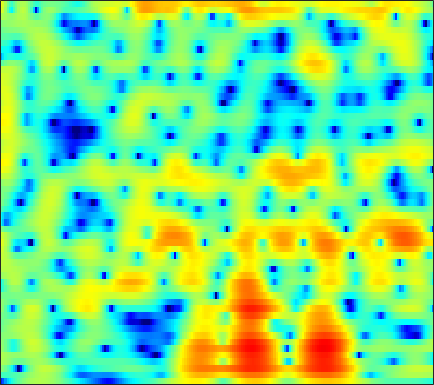

Data behind this chart, as committed beside it:
-16.923, -14.418, -11.029, -8.3529, -6.7307, -4.9532, -3.5094, -2.5924, -1.5508, -0.67524, 0.05593, 0.52095, 1.0474, 1.469, 1.727, 1.9957, 2.1818, 2.2691, 2.3156, 2.2888, 2.185, 2.0573, 1.8246, 1.5189
-3.036, -3.122, -3.158, -3.109, -3.023, -2.843, -2.589, -2.35, -1.957, -1.492, -0.9653, -0.5442, 0.02692, 0.5811, 0.9699, 1.43, 1.811, 2.034, 2.244, 2.343, 2.328, 2.24, 2.02, 1.676
0.6807, 0.0971, -0.8775, -2.145, -3.358, -5.512, -8.703, -12.51, -24.68, -17.05, -9.545, -6.413, -3.55, -1.516, -0.3469, 0.8591, 1.755, 2.252, 2.723, 2.99, 3.087, 3.056, 2.888, 2.588
2.19, 1.878, 1.395, 0.8476, 0.4187, -0.1443, -0.6426, -0.9246, -1.122, -1.076, -0.7991, -0.4791, 0.02727, 0.5419, 0.8883, 1.265, 1.507, 1.589, 1.554, 1.351, 0.9845, 0.6035, -0.01331, -0.7308
2.181, 1.966, 1.649, 1.336, 1.125, 0.9091, 0.7964, 0.7853, 0.8643, 1.04, 1.278, 1.472, 1.721, 1.915, 2.002, 2.02, 1.893, 1.683, 1.244, 0.5803, -0.3421, -1.228, -2.722, -4.676
1.27, 0.5589, -0.6677, -2.182, -3.432, -4.811, -5.022, -4.246, -2.603, -0.9302, 0.4985, 1.358, 2.249, 2.858, 3.141, 3.309, 3.252, 3.057, 2.624, 1.99, 1.154, 0.4075, -0.7328, -1.975
0.9483, 0.3443, -0.7556, -2.18, -3.389, -4.764, -4.961, -4.068, -2.221, -0.3941, 1.107, 1.989, 2.864, 3.424, 3.652, 3.719, 3.518, 3.214, 2.602, 1.764, 0.7047, -0.2336, -1.677, -3.288
0.1516, 0.3174, 0.4583, 0.5551, 0.6234, 0.7538, 0.9717, 1.2, 1.579, 2, 2.384, 2.622, 2.834, 2.905, 2.855, 2.636, 2.21, 1.746, 0.9115, -0.1689, -1.509, -2.7, -4.603, -6.976
-0.9746, -0.4374, 0.1376, 0.5981, 0.8942, 1.253, 1.597, 1.839, 2.128, 2.369, 2.549, 2.636, 2.673, 2.592, 2.452, 2.128, 1.659, 1.2, 0.4342, -0.5074, -1.617, -2.543, -3.889, -5.335
-1.256, -0.8244, -0.3818, -0.03683, 0.2046, 0.5394, 0.904, 1.196, 1.596, 1.986, 2.327, 2.532, 2.714, 2.747, 2.665, 2.414, 2.006, 1.609, 0.9395, 0.1302, -0.8254, -1.604, -2.685, -3.787
-0.366, -0.6692, -1.28, -2.005, -2.507, -2.832, -2.452, -1.737, -0.4923, 0.7703, 1.852, 2.493, 3.11, 3.449, 3.542, 3.417, 3.034, 2.586, 1.796, 0.7845, -0.4485, -1.46, -2.823, -3.997
1.076, 0.1437, -1.638, -4.408, -7.626, -14.38, -11.96, -7.077, -2.893, -0.2043, 1.629, 2.603, 3.486, 3.995, 4.171, 4.147, 3.777, 3.273, 2.289, 0.9067, -1.01, -2.992, -6.848, -14.01
0.81, 0.3093, -0.4513, -1.195, -1.615, -1.891, -1.793, -1.454, -0.7738, -0.002249, 0.6872, 1.118, 1.551, 1.815, 1.909, 1.883, 1.704, 1.448, 0.9167, 0.1993, -0.6769, -1.412, -2.39, -3.135
-0.546, -0.6838, -0.7377, -0.6713, -0.5923, -0.4889, -0.396, -0.3298, -0.2499, -0.2433, -0.3165, -0.3934, -0.4834, -0.5392, -0.5763, -0.5654, -0.4538, -0.326, -0.1728, -0.07834, -0.03796, -0.004888, 0.02294, 0.05858
-4.937, -3.77, -2.068, -0.7011, 0.00711, 0.6128, 0.919, 0.9532, 0.6807, 0.06924, -0.8593, -1.775, -3.209, -4.579, -5.079, -4.671, -3.395, -2.307, -0.9669, 0.08345, 0.8406, 1.249, 1.627, 1.863
-5.395, -3.244, -0.8089, 0.8394, 1.676, 2.398, 2.68, 2.594, 2.131, 1.243, -0.1839, -1.736, -4.693, -9.011, -12.13, -9.716, -5.293, -3.003, -0.925, 0.4723, 1.375, 1.776, 2.029, 2.027
1.31, 1.49, 1.854, 2.184, 2.404, 2.599, 2.581, 2.443, 2.116, 1.591, 0.8932, 0.3106, -0.4772, -1.144, -1.4, -1.425, -1.179, -0.8648, -0.4475, -0.2133, -0.1563, -0.2679, -0.6177, -1.223
2.57, 2.596, 2.581, 2.569, 2.536, 2.424, 2.256, 2.111, 1.874, 1.575, 1.262, 1.051, 0.7756, 0.511, 0.3601, 0.2235, 0.05681, -0.09634, -0.317, -0.6965, -1.303, -1.899, -2.958, -4.468
2.943, 2.921, 2.784, 2.569, 2.337, 1.969, 1.631, 1.393, 1.102, 0.9074, 0.7885, 0.7268, 0.7072, 0.7216, 0.7145, 0.6956, 0.6709, 0.5861, 0.3301, -0.0492, -0.6865, -1.368, -2.575, -4.232
3.297, 3.105, 2.616, 1.813, 1.061, 0.03315, -0.9715, -1.591, -2.054, -2.058, -1.828, -1.584, -1.214, -0.7248, -0.3895, 0.03666, 0.4939, 0.791, 1.034, 1.109, 1.02, 0.7754, 0.2586, -0.3884
4.022, 3.475, 2.283, 0.5034, -1.235, -4.424, -9.026, -12.91, -12.93, -9.537, -7.43, -6.514, -5.809, -5.333, -4.66, -3.272, -1.758, -0.6666, 0.6333, 1.552, 2.141, 2.393, 2.46, 2.297
4.953, 4.175, 2.855, 1.234, -0.3396, -2.796, -5.339, -7.029, -7.832, -7.602, -7.732, -8.467, -11.1, -19.51, -26.11, -10.56, -4.876, -2.319, 0.1052, 1.716, 2.674, 3.079, 3.265, 3.015
4.003, 3.272, 2.303, 1.284, 0.523, -0.3865, -1.246, -1.764, -2.324, -2.827, -3.225, -3.607, -4.041, -4.197, -3.857, -2.651, -1.17, 0.02905, 1.339, 2.285, 2.864, 3.015, 2.866, 2.316
0.2969, -0.5852, -1.606, -2.211, -2.316, -2.291, -2.082, -1.87, -1.625, -1.343, -1.068, -0.8396, -0.4948, -0.04125, 0.3326, 0.9364, 1.569, 2.022, 2.557, 2.909, 3.049, 2.987, 2.626, 1.967
-5.799, -8.906, -13.28, -12.45, -9.838, -7.116, -5.139, -4.049, -2.936, -1.989, -1.221, -0.6541, 0.03553, 0.7031, 1.211, 1.804, 2.386, 2.731, 3.104, 3.344, 3.393, 3.314, 3.002, 2.455
-5.584, -7.663, -9.912, -10.08, -9.171, -7.713, -6.387, -5.638, -4.704, -3.849, -2.969, -2.271, -1.321, -0.3797, 0.3199, 1.173, 1.922, 2.42, 2.929, 3.293, 3.475, 3.482, 3.333, 2.973
-1.839, -2.791, -3.962, -4.914, -5.568, -6.3, -7.094, -7.623, -8.072, -7.992, -7.029, -5.964, -4.327, -2.661, -1.571, -0.2122, 0.9264, 1.655, 2.47, 3.058, 3.46, 3.619, 3.659, 3.499
-0.1529, -0.9021, -1.937, -3.234, -4.322, -6.193, -8.735, -11.39, -17.42, -29.42, -16.26, -11.71, -7.881, -5.233, -3.582, -1.768, -0.2333, 0.7372, 1.837, 2.708, 3.343, 3.68, 3.911, 3.916
-0.06541, -0.3689, -0.9617, -1.855, -2.705, -4.192, -5.903, -7.374, -9.116, -10.25, -10.08, -9.498, -8.133, -6.639, -5.368, -3.602, -1.897, -0.6726, 0.7189, 1.908, 2.806, 3.315, 3.741, 3.915
-0.6599, -0.1769, -0.06737, -0.2921, -0.7551, -1.577, -2.721, -3.68, -5.131, -6.739, -8.597, -10.15, -12.21, -12.42, -10.66, -7.384, -4.425, -2.617, -0.6435, 0.8677, 2.019, 2.638, 3.247, 3.579
0.4919, 1.063, 1.419, 1.338, 1.059, 0.4104, -0.5383, -1.433, -2.898, -4.67, -6.939, -8.992, -12.2, -13.35, -11.29, -7.737, -4.8, -3.079, -1.283, 0.05389, 1.042, 1.6, 2.119, 2.445
3.169, 3.256, 3.24, 2.941, 2.583, 1.853, 0.9492, 0.1268, -1.042, -2.272, -3.399, -4.09, -4.705, -4.763, -4.475, -3.728, -2.83, -2.142, -1.36, -0.7709, -0.4216, -0.2509, -0.1912, -0.2018
5.301, 5.219, 4.952, 4.479, 3.955, 3.022, 1.83, 0.7905, -0.7636, -2.305, -3.566, -4.122, -4.249, -3.804, -3.3, -2.617, -2.059, -1.787, -1.641, -1.821, -2.324, -2.926, -3.925, -4.912
6.152, 6.226, 6.051, 5.614, 5.038, 3.973, 2.408, 0.8673, -1.898, -5.927, -12.26, -15.95, -10.13, -6.056, -4.179, -2.624, -1.785, -1.563, -1.755, -2.514, -3.891, -5.504, -8.549, -13.83
4.731, 5.169, 5.446, 5.326, 5.011, 4.231, 3.069, 1.904, 0.02159, -2.205, -4.209, -4.945, -4.554, -3.366, -2.582, -1.794, -1.47, -1.491, -1.907, -2.752, -4.035, -5.289, -7.234, -9.413
2.704, 3.455, 4.093, 4.327, 4.287, 3.964, 3.391, 2.841, 1.99, 1.133, 0.3537, -0.111, -0.5183, -0.7824, -0.9156, -1.138, -1.468, -1.817, -2.438, -3.238, -4.229, -5.048, -6.232, -7.397
2.615, 3.231, 3.756, 4.01, 4.014, 3.843, 3.477, 3.11, 2.531, 1.902, 1.271, 0.8087, 0.2261, -0.3414, -0.7433, -1.316, -1.924, -2.442, -3.213, -4.087, -5.065, -5.831, -6.935, -8.016
3.899, 4.2, 4.414, 4.427, 4.306, 3.979, 3.487, 3.019, 2.314, 1.542, 0.7653, 0.2115, -0.5008, -1.137, -1.607, -2.215, -2.87, -3.424, -4.27, -5.275, -6.4, -7.333, -8.627, -9.893
5.427, 5.498, 5.452, 5.198, 4.878, 4.245, 3.389, 2.611, 1.41, 0.09933, -1.208, -2.073, -2.934, -3.421, -3.634, -3.847, -4.177, -4.558, -5.33, -6.442, -7.925, -9.332, -11.44, -13.73
6.413, 6.423, 6.276, 5.884, 5.412, 4.516, 3.252, 2.042, -0.0162, -2.707, -6.125, -8.981, -10.89, -9.227, -7.564, -6.023, -5.265, -5.121, -5.487, -6.43, -8.062, -9.833, -13.09, -18.52
5.864, 6.061, 6.086, 5.825, 5.403, 4.542, 3.296, 2.062, -0.01839, -2.716, -6.153, -8.937, -10.81, -9.069, -7.343, -5.67, -4.66, -4.308, -4.311, -4.794, -5.73, -6.695, -8.271, -9.984
3.936, 4.573, 5.024, 5.07, 4.861, 4.254, 3.325, 2.438, 1.047, -0.4443, -1.876, -2.794, -3.586, -3.85, -3.792, -3.478, -3.14, -2.952, -2.84, -2.972, -3.322, -3.72, -4.424, -5.235
3.023, 3.858, 4.496, 4.658, 4.519, 4.008, 3.149, 2.327, 1.013, -0.4597, -1.922, -2.91, -3.842, -4.204, -4.086, -3.576, -2.938, -2.471, -1.975, -1.67, -1.59, -1.673, -1.966, -2.447
3.936, 4.368, 4.661, 4.611, 4.337, 3.677, 2.66, 1.632, -0.1081, -2.385, -5.38, -8.188, -12.26, -12.3, -9.692, -6.621, -4.381, -3.161, -1.98, -1.177, -0.7029, -0.5327, -0.5144, -0.7277
4.391, 4.482, 4.426, 4.149, 3.773, 3.024, 1.983, 0.9808, -0.6864, -2.802, -5.421, -7.683, -10.35, -10.5, -8.938, -6.564, -4.604, -3.444, -2.232, -1.365, -0.7765, -0.5009, -0.3419, -0.3949
4.213, 4.162, 3.968, 3.619, 3.252, 2.597, 1.74, 0.9855, -0.1692, -1.438, -2.725, -3.576, -4.431, -4.795, -4.702, -4.24, -3.529, -2.911, -2.118, -1.442, -0.9376, -0.6954, -0.5665, -0.6456
4.027, 3.938, 3.764, 3.488, 3.197, 2.698, 2.046, 1.449, 0.5267, -0.5047, -1.624, -2.475, -3.513, -4.254, -4.519, -4.339, -3.624, -2.901, -1.896, -1.008, -0.3707, -0.09286, -0.005287, -0.2679
3.085, 3.111, 3.169, 3.169, 3.08, 2.817, 2.384, 1.925, 1.116, 0.03949, -1.359, -2.739, -5.145, -8.377, -10.85, -10.14, -6.35, -3.91, -1.46, 0.2273, 1.303, 1.762, 1.926, 1.566
-2.359, -1.497, -0.4723, 0.2212, 0.4864, 0.5648, 0.3972, 0.1624, -0.3042, -0.9476, -1.847, -2.787, -4.488, -6.686, -8.052, -7.358, -4.435, -2.277, 0.01707, 1.662, 2.734, 3.227, 3.481, 3.316
-10.51, -7.517, -5.397, -4.45, -4.241, -4.459, -4.932, -5.192, -5.191, -4.763, -4.168, -3.707, -3.19, -2.708, -2.274, -1.471, -0.4487, 0.3733, 1.426, 2.317, 2.976, 3.297, 3.493, 3.436
-5.865, -5.692, -5.654, -6.134, -6.979, -9.024, -12.69, -17.04, -16.9, -10.91, -7.047, -5.059, -3.106, -1.633, -0.7279, 0.2943, 1.165, 1.737, 2.389, 2.889, 3.233, 3.369, 3.405, 3.27
-3.025, -3.281, -3.737, -4.463, -5.261, -6.669, -8.342, -9.264, -8.998, -7.093, -4.831, -3.337, -1.653, -0.3169, 0.5003, 1.382, 2.076, 2.488, 2.889, 3.131, 3.209, 3.169, 2.978, 2.643
-1.747, -1.727, -1.8, -1.973, -2.154, -2.424, -2.606, -2.618, -2.368, -1.834, -1.117, -0.5141, 0.2703, 0.9763, 1.438, 1.95, 2.332, 2.526, 2.663, 2.658, 2.491, 2.264, 1.806, 1.178
-1.144, -0.7669, -0.4471, -0.2584, -0.1641, -0.06935, 0.04069, 0.1429, 0.3362, 0.5869, 0.8724, 1.09, 1.351, 1.586, 1.729, 1.877, 1.957, 1.967, 1.91, 1.734, 1.415, 1.043, 0.3526, -0.6007
-0.01008, 0.3856, 0.6983, 0.8567, 0.9347, 1.058, 1.212, 1.359, 1.542, 1.69, 1.768, 1.754, 1.657, 1.478, 1.312, 1.095, 0.9428, 0.886, 0.8425, 0.7591, 0.5469, 0.2324, -0.4478, -1.516
2.21, 2.05, 1.621, 1.096, 0.7898, 0.7042, 1.021, 1.425, 1.956, 2.296, 2.331, 2.131, 1.558, 0.6285, -0.2176, -1.304, -1.872, -1.764, -1.128, -0.36, 0.1551, 0.3153, 0.1507, -0.4746
4.521, 3.48, 1.346, -1.907, -5.034, -6.462, -2.881, -0.5028, 1.589, 2.674, 2.948, 2.679, 1.608, -0.4154, -2.865, -8.52, -20.67, -11.25, -4.738, -1.592, 0.1442, 0.881, 1.323, 1.303
5.01, 3.949, 1.976, -0.6231, -2.607, -3.499, -1.85, -0.3497, 1.165, 1.995, 2.2, 1.963, 1.16, -0.1356, -1.35, -3.016, -3.986, -3.865, -2.94, -1.884, -1.068, -0.6963, -0.4448, -0.4153
